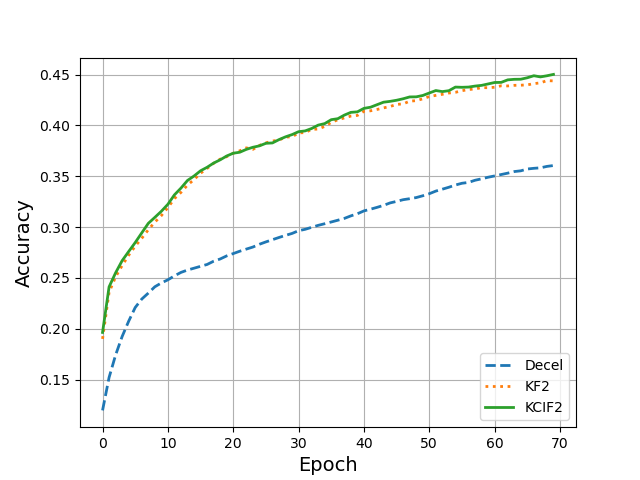

The data file committed next to this chart (first rows):
, Decel, KFGrad, KCIFGrad
0, 0.1196, 0.19, 0.1963
1, 0.152, 0.2358, 0.2411
2, 0.1741, 0.251, 0.255
3, 0.1923, 0.2622, 0.2669
4, 0.2074, 0.2723, 0.2759
5, 0.2209, 0.2812, 0.2848
6, 0.2291, 0.2889, 0.2942
7, 0.235, 0.2973, 0.3036
8, 0.2412, 0.3048, 0.3095
9, 0.245, 0.3113, 0.3155
10, 0.2481, 0.3192, 0.3224
11, 0.252, 0.328, 0.3317
12, 0.2554, 0.3341, 0.3383
13, 0.2577, 0.3413, 0.3458
14, 0.2595, 0.3467, 0.3502
15, 0.2614, 0.3529, 0.3554
16, 0.2632, 0.3577, 0.3588
17, 0.2664, 0.3627, 0.363
18, 0.2686, 0.3668, 0.3661
19, 0.2716, 0.3693, 0.3699
20, 0.2739, 0.3726, 0.3726
21, 0.2762, 0.375, 0.3736
22, 0.2783, 0.3779, 0.3764
23, 0.2803, 0.3764, 0.3785
24, 0.2831, 0.3803, 0.3799
25, 0.2854, 0.3828, 0.3824
26, 0.2876, 0.3846, 0.3828
27, 0.2897, 0.3855, 0.386
28, 0.2918, 0.3885, 0.3888
29, 0.2937, 0.3888, 0.391
30, 0.2964, 0.3926, 0.3938
31, 0.2978, 0.3929, 0.3946
32, 0.2997, 0.3961, 0.397
33, 0.3017, 0.3964, 0.4003
34, 0.3033, 0.399, 0.4018
35, 0.305, 0.4029, 0.4056
36, 0.3067, 0.4055, 0.4066
37, 0.3085, 0.4073, 0.4101
38, 0.311, 0.4092, 0.4128
39, 0.3131, 0.4098, 0.4134
40, 0.3159, 0.4138, 0.4168
41, 0.3176, 0.4144, 0.4179
42, 0.3194, 0.4157, 0.4204
43, 0.3213, 0.4172, 0.4228
44, 0.3237, 0.4186, 0.4237
45, 0.3253, 0.4207, 0.4248
46, 0.3269, 0.4211, 0.4262
47, 0.3279, 0.4239, 0.428
48, 0.329, 0.4243, 0.4281
49, 0.3308, 0.4261, 0.4294
50, 0.3328, 0.4284, 0.4319
51, 0.3354, 0.4295, 0.4343
52, 0.3373, 0.4306, 0.4333
53, 0.3392, 0.4319, 0.4342
54, 0.3413, 0.4326, 0.4377
55, 0.3431, 0.4341, 0.4375
56, 0.3439, 0.4353, 0.4377
57, 0.346, 0.4359, 0.4387
58, 0.3474, 0.4372, 0.4394
59, 0.349, 0.4371, 0.4408
... 10 more rows
